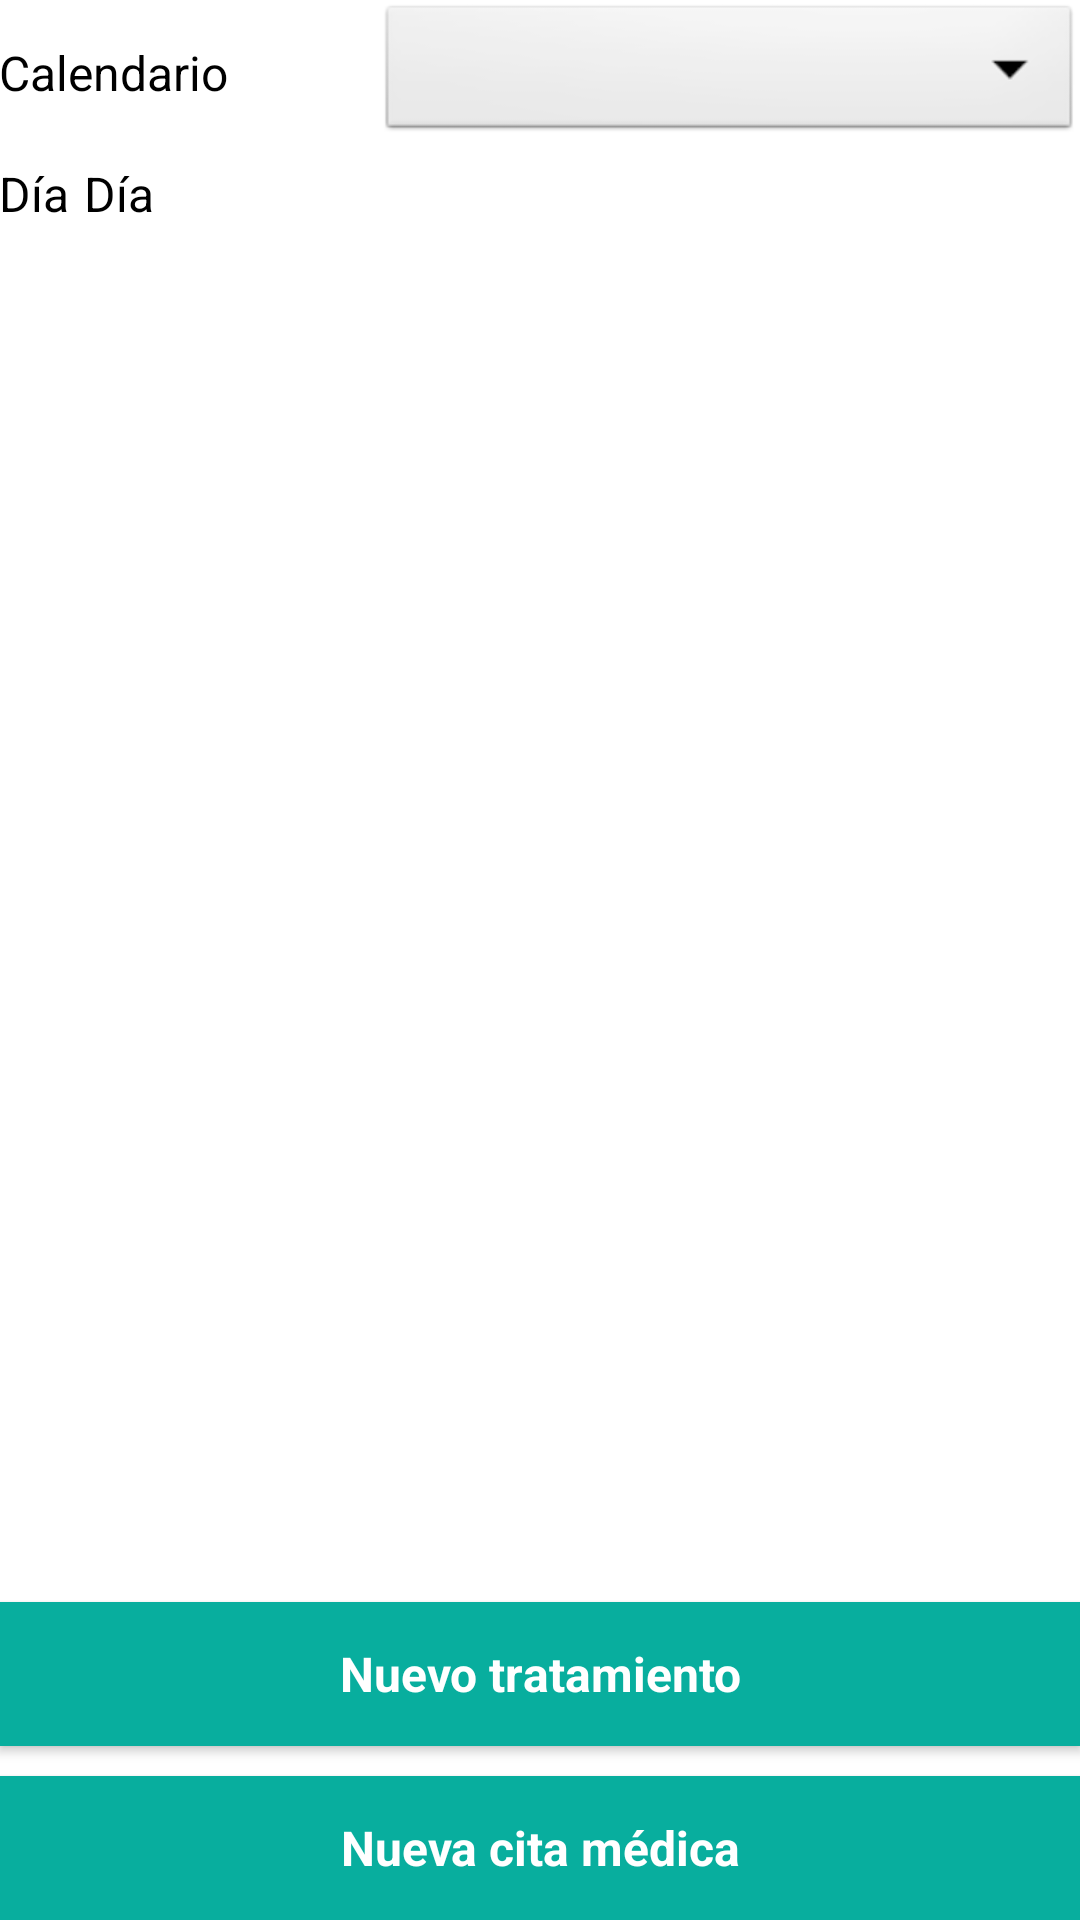

Produce the Android XML layout that renders to this screen, including the resource entries it uses.
<!-- AndroidManifest.xml: application theme AppTheme -->
<!-- res/layout/activity_date_details.xml -->
<?xml version="1.0" encoding="utf-8"?>

<LinearLayout xmlns:android="http://schemas.android.com/apk/res/android"
    xmlns:app="http://schemas.android.com/apk/res-auto"
    xmlns:tools="http://schemas.android.com/tools"
    android:layout_width="match_parent"
    android:layout_height="match_parent"
    android:gravity="center_horizontal"
    android:orientation="vertical"
    android:paddingBottom="@dimen/activity_vertical_margin"
    android:paddingLeft="@dimen/activity_horizontal_margin"
    android:paddingRight="@dimen/activity_horizontal_margin"
    android:paddingTop="@dimen/activity_vertical_margin"
    tools:context="com.tfg.uoc.gstm.DateDetailsActivity">

    <LinearLayout
        android:layout_width="match_parent"
        android:layout_height="wrap_content"
        android:orientation="horizontal">

        <TextView
            android:id="@+id/UserCalendarTextView"
            android:layout_width="wrap_content"
            android:layout_height="match_parent"
            android:gravity="center_vertical"
            android:text="@string/calendar" />

        <Spinner
            android:id="@+id/user"
            android:layout_width="match_parent"
            android:layout_height="wrap_content"
            android:layout_marginLeft="50dp"
            android:background="@android:drawable/btn_dropdown"
            android:gravity="right"
            android:spinnerMode="dropdown" />
    </LinearLayout>

    <LinearLayout
        android:layout_width="match_parent"
        android:layout_height="wrap_content"
        android:orientation="vertical"
        android:paddingTop="5dp">

        <LinearLayout
            android:layout_width="match_parent"
            android:layout_height="wrap_content"
            android:layout_weight="1"
            android:orientation="horizontal">

            <TextView
                android:id="@+id/TextView0"
                android:layout_width="wrap_content"
                android:layout_height="wrap_content"
                android:paddingRight="5dp"
                android:text="@string/date" />

            <TextView
                android:id="@+id/date"
                android:layout_width="match_parent"
                android:layout_height="wrap_content"
                android:text="@string/date" />
        </LinearLayout>

        <ListView
            android:id="@+id/date_details"
            android:layout_width="match_parent"
            android:layout_height="290dp"
            android:layout_weight="1"
            android:listSelector="@android:color/darker_gray"
            android:paddingTop="10dp" />

    </LinearLayout>
    <LinearLayout
        android:layout_width="match_parent"
        android:layout_height="fill_parent"
        android:gravity="bottom"
        android:orientation="vertical">

        <Button
            android:id="@+id/new_treatment"
            style="@style/ButtonStyle"
            android:layout_width="match_parent"
            android:layout_height="wrap_content"
            android:layout_marginBottom="10dp"
            android:text="@string/new_treatment"
            android:textAllCaps="false"
            android:textStyle="bold" />

        <Button
            android:id="@+id/new_medical_date"
            style="@style/ButtonStyle"
            android:layout_width="match_parent"
            android:layout_height="wrap_content"
            android:text="@string/new_medical_date"
            android:textAllCaps="false"
            android:textStyle="bold" />
    </LinearLayout>

</LinearLayout>
<!-- resources referenced by this layout -->
<resources>
  <string name="calendar">Calendario</string>
  <string name="date">Día</string>
  <string name="new_medical_date">Nueva cita médica</string>
  <string name="new_treatment">Nuevo tratamiento</string>
  <style name="ButtonStyle" parent="@android:style/Widget.Button">
          <item name="android:textColor">@color/white</item>
          <item name="android:background">#08AE9E</item>
          <item name="android:padding">8dp</item>
      </style>
  <style name="AppTheme" parent="Theme.AppCompat.Light.DarkActionBar">
          <item name="android:windowBackground">@color/day_disabled_text_color</item>
  
          <item name="colorPrimary">@color/colorPrimary</item>
          <item name="colorPrimaryDark">@color/colorPrimaryDark</item>
          <item name="colorAccent">@color/colorAccent</item>
  
          <item name="android:textSize">16dp</item>
          <item name="android:textColor">@color/black</item>
      </style>
  <!-- not gathered from this repository: default colours our renderer supplied (Android Studio template values) -->
  <color name="black">#FF000000</color>
  <color name="white">#FFFFFFFF</color>
  <color name="colorPrimary">#FF6200EE</color>
  <color name="colorPrimaryDark">#FF3700B3</color>
  <color name="colorAccent">#FF03DAC5</color>
</resources>
